Labelled photos from "infaprim-clf-7", an image-classification folder in okomiljonov583-cmyk/vit-arcface-cac-SimCLR-CE-classification. The possible labels are: femilak variant 2, femilak variant 3, lactamil variant 2, lactamil variant 3, amino formula, amino formula variant 2, amino formula variant 3, anti-reflux formula, anti-reflux formula variant 2, anti-reflux formula variant 3, n p caesarea, n p caesarea 2, n p caesarea 3, comfort formula, comfort formula variant 2, comfort formula variant 3, n p ferm, n p ferm 2, n p ferm 3, goat milk formula stage 1, n p goat 1 2, n p goat 1 3, goat milk formula stage 2, n p goat 2 2, n p goat 2 3, goat milk formula stage 3, n p goat 3 2, n p goat 3 3, non-allergic formula, non-allergic formula variant 2, non-allergic formula variant 3, non-lactose formula, non-lactose formula variant 2, non-lactose formula variant 3, n p p buck 2, buckwheat prunes porridge, buckwheat prunes porridge variant 2, multi-grain porridge, multi-grain porridge variant 2, multi-grain porridge variant 3, multi-grain apple raspberry porridge, n p p multi apple rasp 2, n p p multi apple rasp 3, multi-grain banana strawberry porridge, n p p multi ban straw 2, n p p multi ban straw 3, oat porridge variant 2, oat porridge variant 3, oat banana porridge, oat banana porridge variant 2, oat banana porridge variant 3, oat peach porridge, oat peach porridge variant 2, oat peach porridge variant 3, rice porridge, rice porridge variant 2, rice porridge variant 3, rice banana porridge, rice banana porridge variant 2, rice banana porridge variant 3, wheat apple porridge, wheat apple porridge variant 2, wheat apple porridge variant 3, n p peptidi, n p peptidi 2, n p peptidi 3, pre formula, pre formula variant 2, pre formula variant 3, soy formula, soy formula variant 2, soy formula variant 3, 3 fruits puree, 3 fruits puree variant 2, 3 fruits puree variant 3, mango banana puree, mango banana puree variant 2, mango banana puree variant 3, oat banana puree, oat banana puree variant 2, oat banana puree variant 3, strawberry apple puree, strawberry apple puree variant 2, strawberry apple puree variant 3, apple raspberry puree, apple raspberry puree variant 2, apple raspberry puree variant 3, pre puree stage 5, v 5 pre 2, v 5 pre 3, v 7 pre 2, apple prunes puree, apple prunes puree variant 2, buckwheat pre puree, buckwheat pre puree variant 2, buckwheat pre puree variant 3, corn puree, corn puree variant 2, corn puree variant 3, oat puree, oat puree variant 2, oat puree variant 3, pumpkin puree variant 2, rice puree, rice puree variant 2, rice puree variant 3, rice corn banana puree, v rice corn banana 2, v rice corn banana 3.

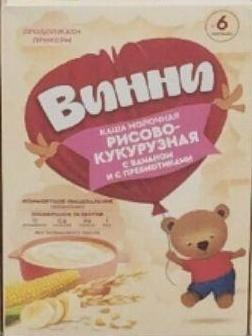
Label: rice corn banana puree

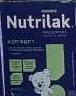
Label: comfort formula variant 2

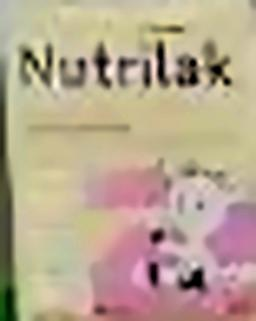
Label: n p goat 2 3

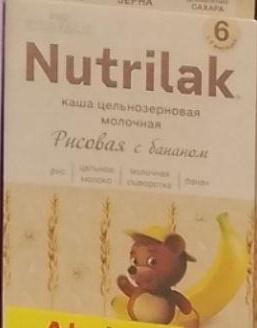
Label: rice banana porridge

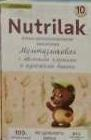
Label: oat banana porridge variant 2

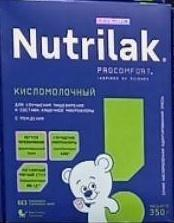
Label: n p ferm
